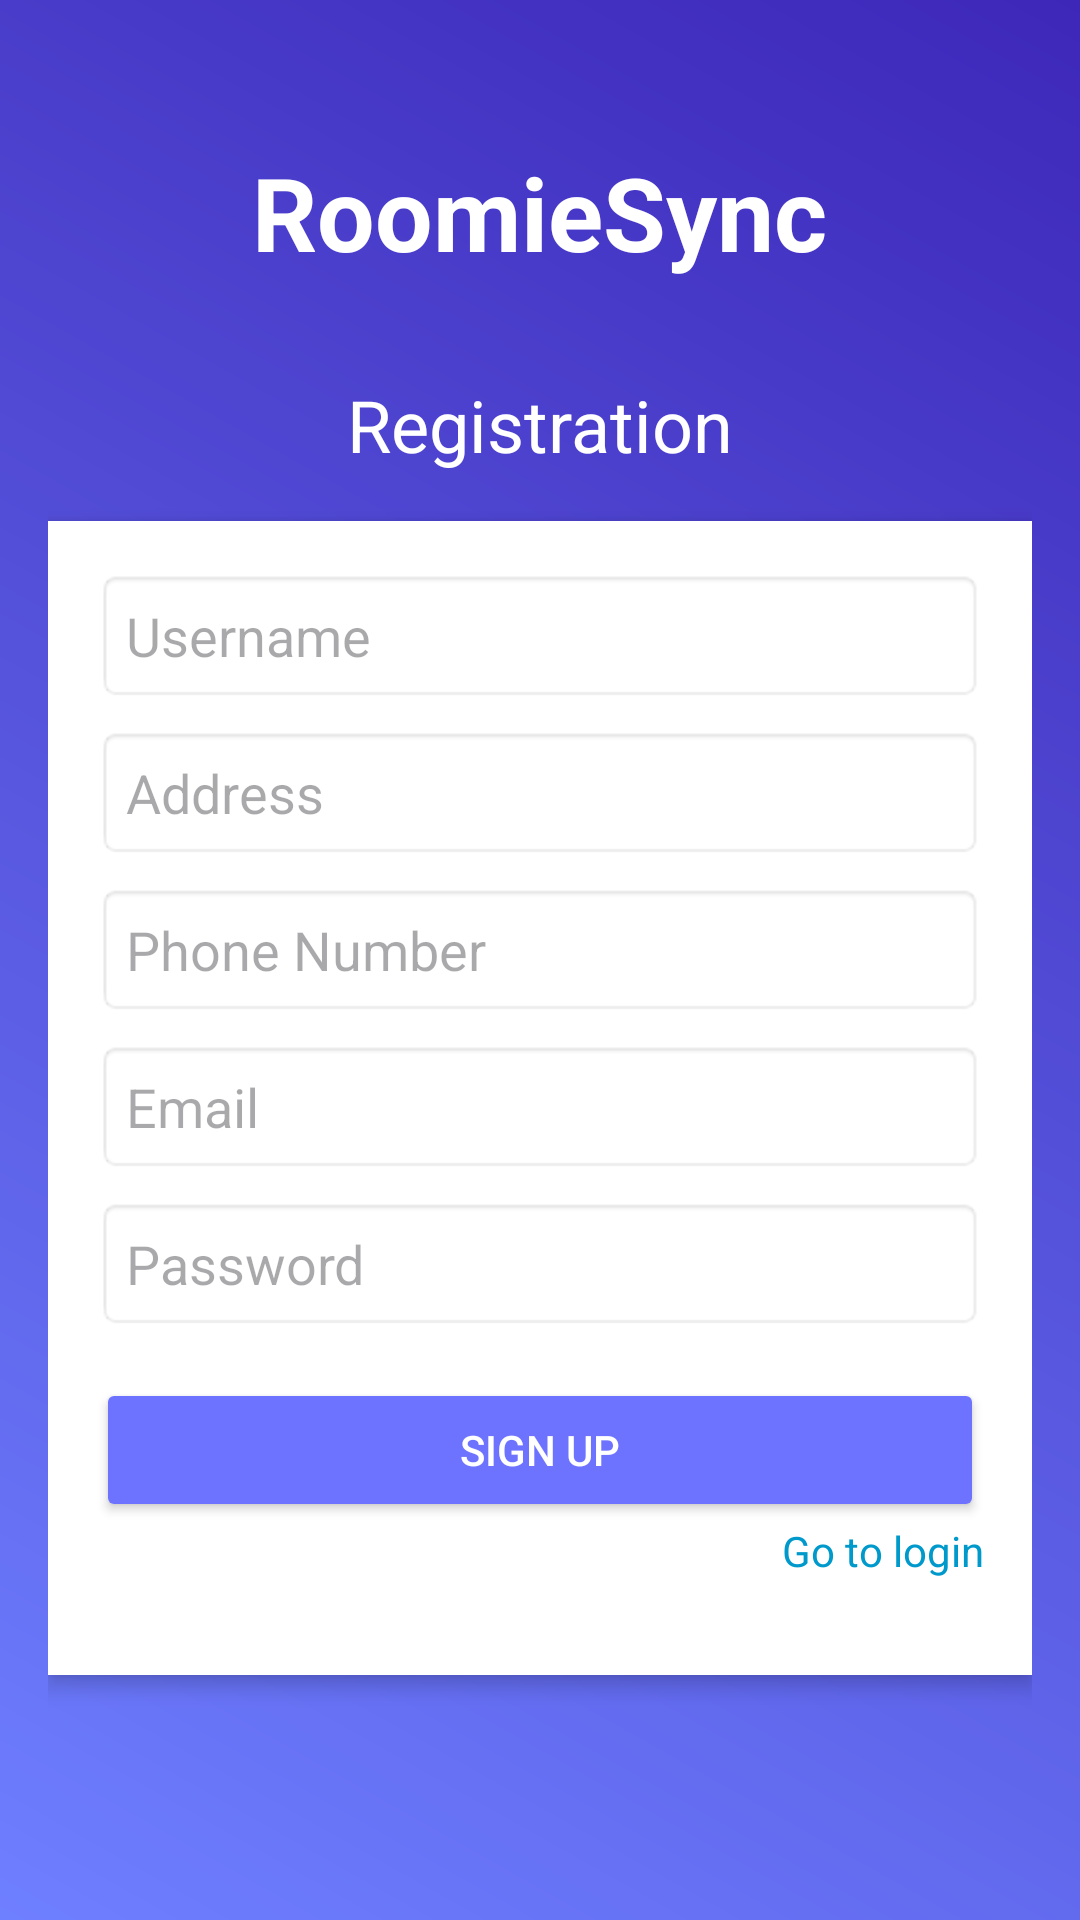

Write the Android layout XML for this screen, with the resource values it uses.
<!-- AndroidManifest.xml: application theme Theme.RoomieSync -->
<!-- res/layout/activity_registration.xml -->
<?xml version="1.0" encoding="utf-8"?>
<LinearLayout xmlns:android="http://schemas.android.com/apk/res/android"
    android:layout_width="match_parent"
    android:layout_height="match_parent"
    android:orientation="vertical"
    android:background="@drawable/shape1"
    android:id="@+id/main"
    android:padding="16dp">

    <TextView
        android:id="@+id/textView"
        android:layout_width="wrap_content"
        android:layout_height="wrap_content"
        android:layout_gravity="center_horizontal"
        android:layout_marginTop="32dp"
        android:gravity="center_horizontal"
        android:text="RoomieSync"
        android:textColor="@color/primaryTextColor"
        android:textSize="34sp"
        android:textStyle="bold" />

    <TextView
        android:layout_width="wrap_content"
        android:layout_height="wrap_content"
        android:text="Registration"
        android:textSize="24sp"
        android:textColor="@color/primaryTextColor"
        android:layout_gravity="center_horizontal"
        android:layout_marginTop="32dp" />

    <LinearLayout
        android:layout_width="match_parent"
        android:layout_height="wrap_content"
        android:orientation="vertical"
        android:padding="16dp"
        android:background="@android:color/white"
        android:elevation="4dp"
        android:layout_marginTop="16dp"
        android:paddingBottom="24dp">

        <EditText
            android:id="@+id/registerFname"
            android:layout_width="match_parent"
            android:layout_height="wrap_content"
            android:hint="Username"
            android:inputType="text"
            android:padding="10dp"
            android:background="@android:drawable/editbox_background" />

        <EditText
            android:id="@+id/registerAddress"
            android:layout_width="match_parent"
            android:layout_height="wrap_content"
            android:hint="Address"
            android:inputType="text"
            android:padding="10dp"
            android:background="@android:drawable/editbox_background"
            android:layout_marginTop="8dp" />

        <EditText
            android:id="@+id/registerContact"
            android:layout_width="match_parent"
            android:layout_height="wrap_content"
            android:hint="Phone Number"
            android:inputType="phone"
            android:padding="10dp"
            android:background="@android:drawable/editbox_background"
            android:layout_marginTop="8dp" />

        <EditText
            android:id="@+id/registerEmail"
            android:layout_width="match_parent"
            android:layout_height="wrap_content"
            android:hint="Email"
            android:inputType="textEmailAddress"
            android:padding="10dp"
            android:background="@android:drawable/editbox_background"
            android:layout_marginTop="8dp" />

        <EditText
            android:id="@+id/registerPassword"
            android:layout_width="match_parent"
            android:layout_height="wrap_content"
            android:hint="Password"
            android:inputType="textPassword"
            android:padding="10dp"
            android:background="@android:drawable/editbox_background"
            android:layout_marginTop="8dp" />

        <Button
            android:id="@+id/signUp"
            android:layout_width="match_parent"
            android:layout_height="wrap_content"
            android:text="Sign Up"
            android:backgroundTint="@color/backPrimary"
            android:textColor="@android:color/white"
            android:layout_marginTop="16dp" />

        <TextView
            android:id="@+id/go2LoginBtn"
            android:layout_width="wrap_content"
            android:layout_height="wrap_content"
            android:layout_gravity="end"
            android:layout_marginBottom="16dp"
            android:text="Go to login"
            android:textColor="@android:color/holo_blue_dark" />

    </LinearLayout>

</LinearLayout>
<!-- resources referenced by this layout -->
<resources>
  <color name="backPrimary">#6E73FF</color>
  <color name="primaryTextColor">#FFFFFF</color>
  <!-- drawable shape1 (drawable) -->
  <?xml version="1.0" encoding="utf-8"?>
  <shape xmlns:android="http://schemas.android.com/apk/res/android">
      <gradient
          android:startColor="#6E7FFF"
          android:endColor="#3D27B9"
          android:type="linear"
          android:angle="45" />
  </shape>
  <style name="Theme.RoomieSync" parent="Base.Theme.RoomieSync" />
  <style name="Base.Theme.RoomieSync" parent="Theme.Material3.DayNight.NoActionBar">
          
          <item name="colorPrimary">@color/backPrimary</item>
          <item name="colorPrimaryVariant">@color/backPrimary</item>
          <item name="android:statusBarColor">@color/backPrimary</item>
      </style>
</resources>
